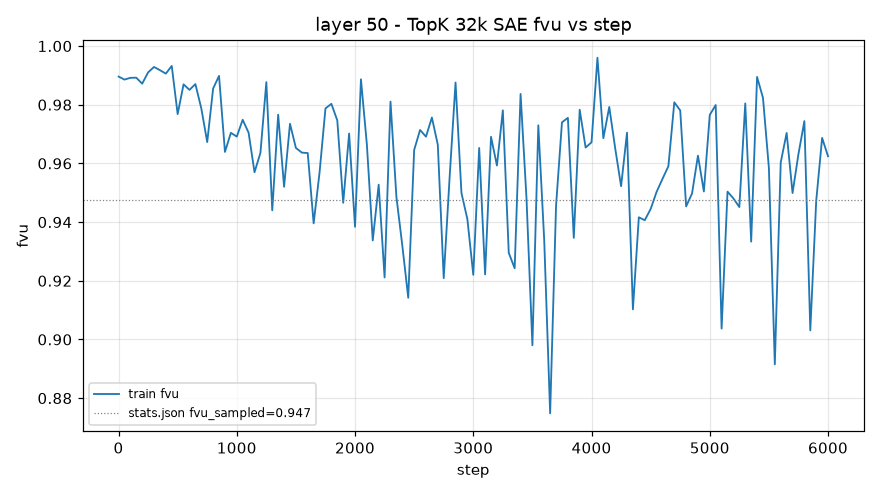

The file beside this chart, header and first rows:
step, train_fvu
1, 0.9896
50, 0.9886
100, 0.9892
150, 0.9892
200, 0.9872
250, 0.991
300, 0.9929
350, 0.9918
400, 0.9906
450, 0.9932
500, 0.9768
550, 0.9869
600, 0.9851
650, 0.987
700, 0.9788
750, 0.9673
800, 0.9855
850, 0.9898
900, 0.9639
950, 0.9704
1000, 0.9691
1050, 0.9749
1100, 0.9705
1150, 0.957
1200, 0.9636
1250, 0.9877
1300, 0.944
1350, 0.9766
1400, 0.952
1450, 0.9735
1500, 0.9653
1550, 0.9637
1600, 0.9635
1650, 0.9396
1700, 0.9569
1750, 0.9787
1800, 0.9803
1850, 0.9747
1900, 0.9466
1950, 0.9702
2000, 0.9384
2050, 0.9887
2100, 0.9666
2150, 0.9338
2200, 0.9528
2250, 0.9211
2300, 0.9811
2350, 0.9485
2400, 0.932
2450, 0.9142
2500, 0.9646
2550, 0.9714
2600, 0.9691
2650, 0.9756
2700, 0.9664
2750, 0.9209
2800, 0.9553
2850, 0.9876
2900, 0.9499
2950, 0.941
... 61 more rows
